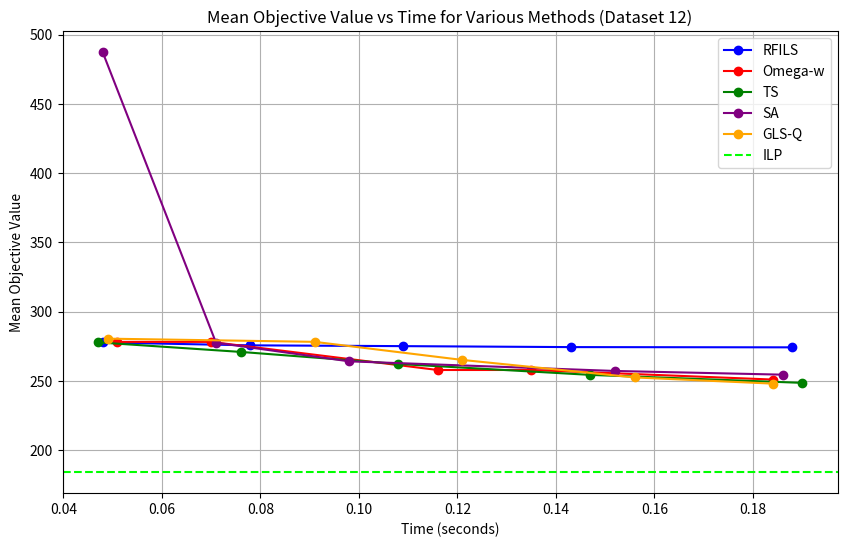

Recreate this plot in Python.
import matplotlib.pyplot as plt

# Updated data for RFILS (replaces RFI) based on Dataset 12 provided results
time_points_rfi = [0.048, 0.078, 0.109, 0.143, 0.188]
mean_objective_rfi_new = [277.63, 275.57, 275.00, 274.30, 274.13]

# Data for Omega-W (as provided for Dataset 12)
time_points_omega_w_new = [0.051, 0.070, 0.116, 0.135, 0.184]
mean_objective_omega_w_dataset12 = [278.07, 278.07, 257.77, 257.77, 250.87]

# Data for Tabu Search (Dataset 12)
time_points_tabu_search = [0.047, 0.076, 0.108, 0.147, 0.190]
mean_objective_tabu_search = [277.73, 270.83, 262.13, 254.23, 248.47]

# Corrected SA data for Dataset 12 based on the new information
time_points_sim_annealing = [0.048, 0.071, 0.098, 0.152, 0.186]
mean_objective_sim_annealing = [487.27, 277.47, 264.03, 257.07, 254.40]

# GLS-Q data for Dataset 12
time_points_gls_1 = [0.049, 0.091, 0.121, 0.156, 0.184]
mean_objective_gls_1 = [280.40, 278.10, 265.03, 252.40, 247.93]

# Plotting the graph for the new dataset
plt.figure(figsize=(10,6))

# Plot for RFILS (new data, replacing RFI)
plt.plot(time_points_rfi, mean_objective_rfi_new, marker='o', label='RFILS', linestyle='-', color='blue')

# Plot for Omega-W (dataset 12)
plt.plot(time_points_omega_w_new, mean_objective_omega_w_dataset12, marker='o', label='Omega-w', linestyle='-', color='red')

# Plot for Tabu Search (Dataset 12)
plt.plot(time_points_tabu_search, mean_objective_tabu_search, marker='o', label='TS', linestyle='-', color='green')

# Plot for Simulated Annealing (Dataset 12)
plt.plot(time_points_sim_annealing, mean_objective_sim_annealing, marker='o', label='SA', linestyle='-', color='purple')

# Plot for GLS-Q (Dataset 12)
plt.plot(time_points_gls_1, mean_objective_gls_1, marker='o', label='GLS-Q', linestyle='-', color='orange')

# Adding a reference line for Integer Linear Programming (ILP) value
plt.axhline(y=184, color='lime', linestyle='--', label='ILP')

# Adding labels and title
plt.xlabel('Time (seconds)')
plt.ylabel('Mean Objective Value')
plt.title('Mean Objective Value vs Time for Various Methods (Dataset 12)')
plt.grid(True)
plt.legend()

# Show the plot
plt.show()